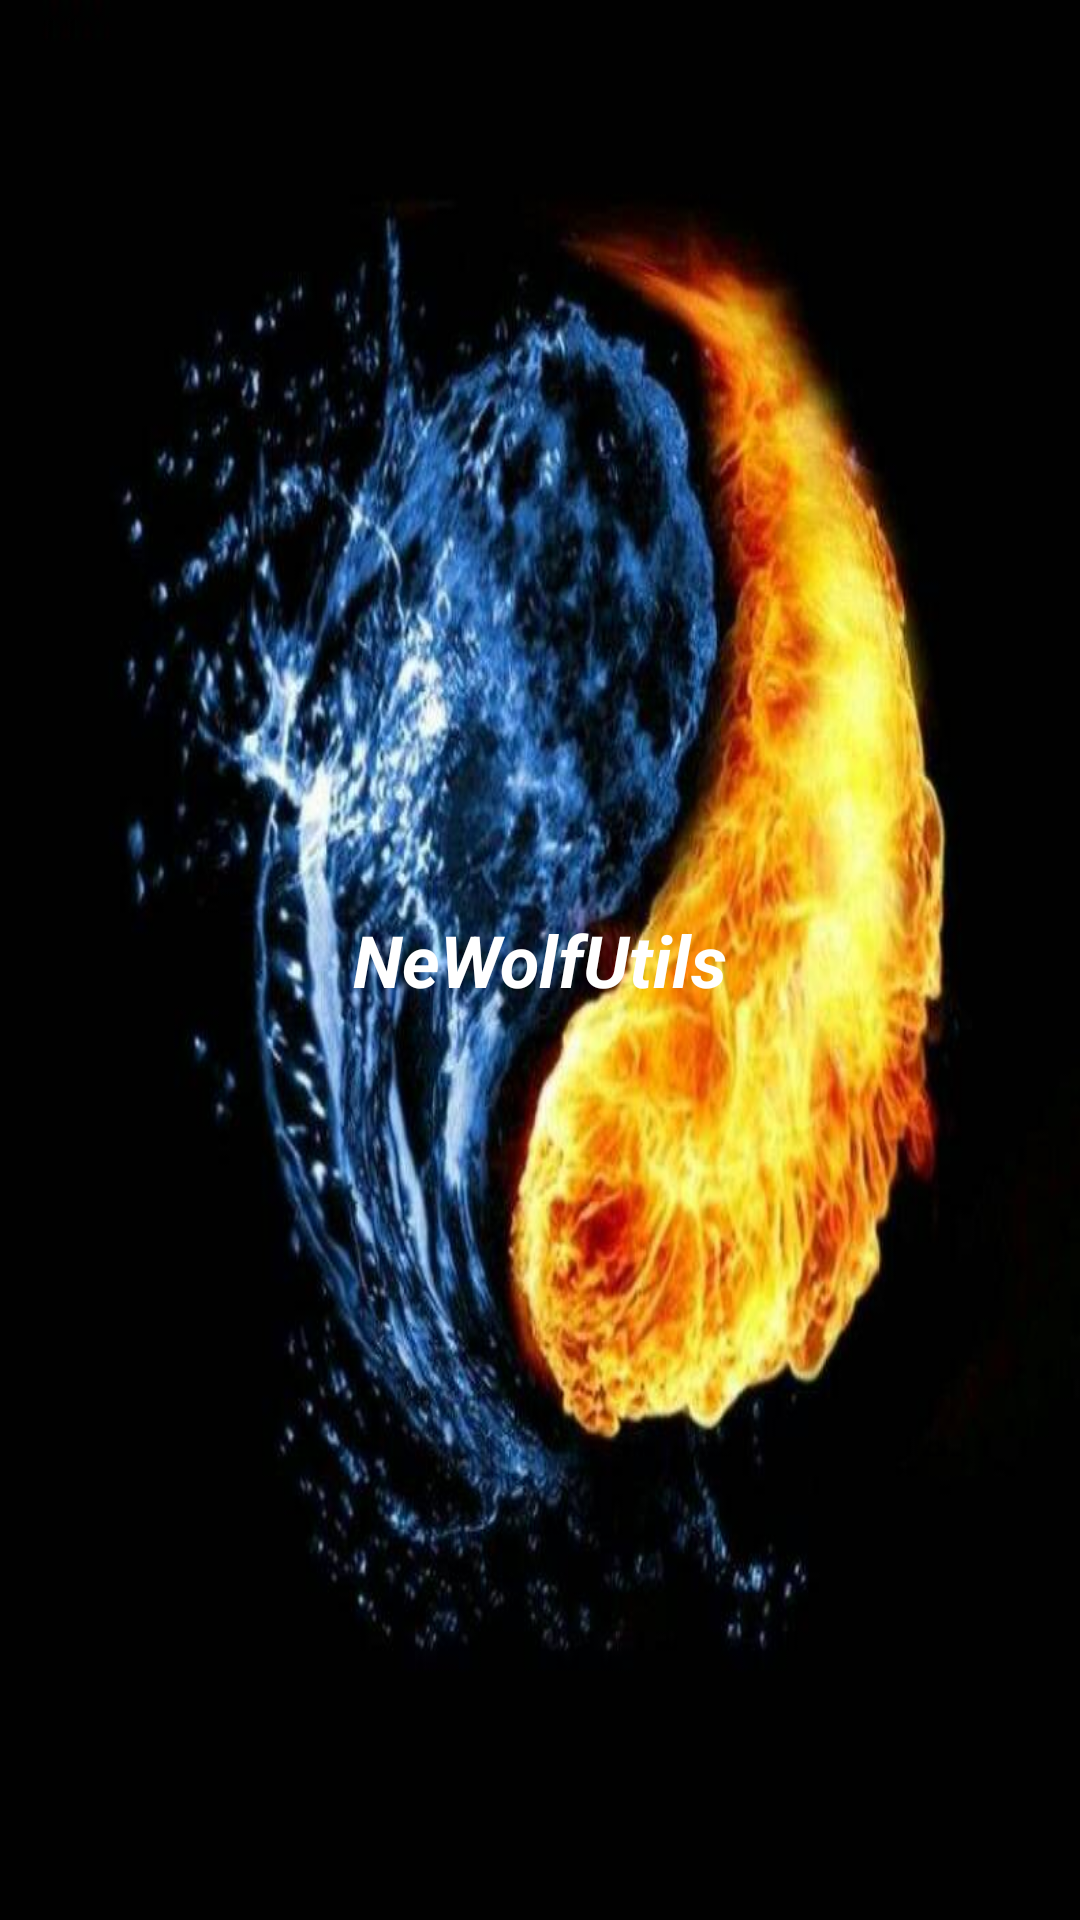

The Android layout XML behind this screen, and the referenced resources:
<!-- AndroidManifest.xml: application theme AppTheme -->
<!-- res/layout/new_app_widget.xml -->
<RelativeLayout xmlns:android="http://schemas.android.com/apk/res/android"
                android:id="@+id/rlRoot"
                android:layout_width="match_parent"
                android:layout_height="match_parent"
                android:padding="@dimen/widget_margin"
                android:background="@mipmap/logo"
                >


    <TextView
            android:id="@+id/appwidget_text"
            android:layout_width="wrap_content"
            android:layout_height="wrap_content"
            android:layout_centerHorizontal="true"
            android:layout_centerVertical="true"
            android:text="@string/appwidget_text"
            android:textColor="#ffffff"
            android:textSize="24sp"
            android:textStyle="bold|italic"
            android:layout_margin="8dp"
            android:contentDescription="@string/appwidget_text"
            />

</RelativeLayout>
<!-- resources referenced by this layout -->
<resources>
  <dimen name="widget_margin">8dp</dimen>
  <!-- mipmap logo: jpg bitmap (mipmap-xxhdpi, 57621 bytes) -->
  <string name="appwidget_text">NeWolfUtils</string>
  <style name="AppTheme" parent="Theme.AppCompat.Light.DarkActionBar">
          
          <item name="colorPrimary">@color/colorPrimary</item>
          <item name="colorPrimaryDark">@color/colorPrimaryDark</item>
          <item name="colorAccent">@color/colorAccent</item>
          <item name="android:textAllCaps">false</item>
          <item name="android:windowFullscreen">true</item>
          <item name="android:windowNoTitle">true</item>
          <item name="android:windowActionBar">false</item>
      </style>
  <!-- not gathered from this repository: default colours our renderer supplied (Android Studio template values) -->
  <color name="colorPrimary">#FF6200EE</color>
  <color name="colorPrimaryDark">#FF3700B3</color>
  <color name="colorAccent">#FF03DAC5</color>
</resources>
